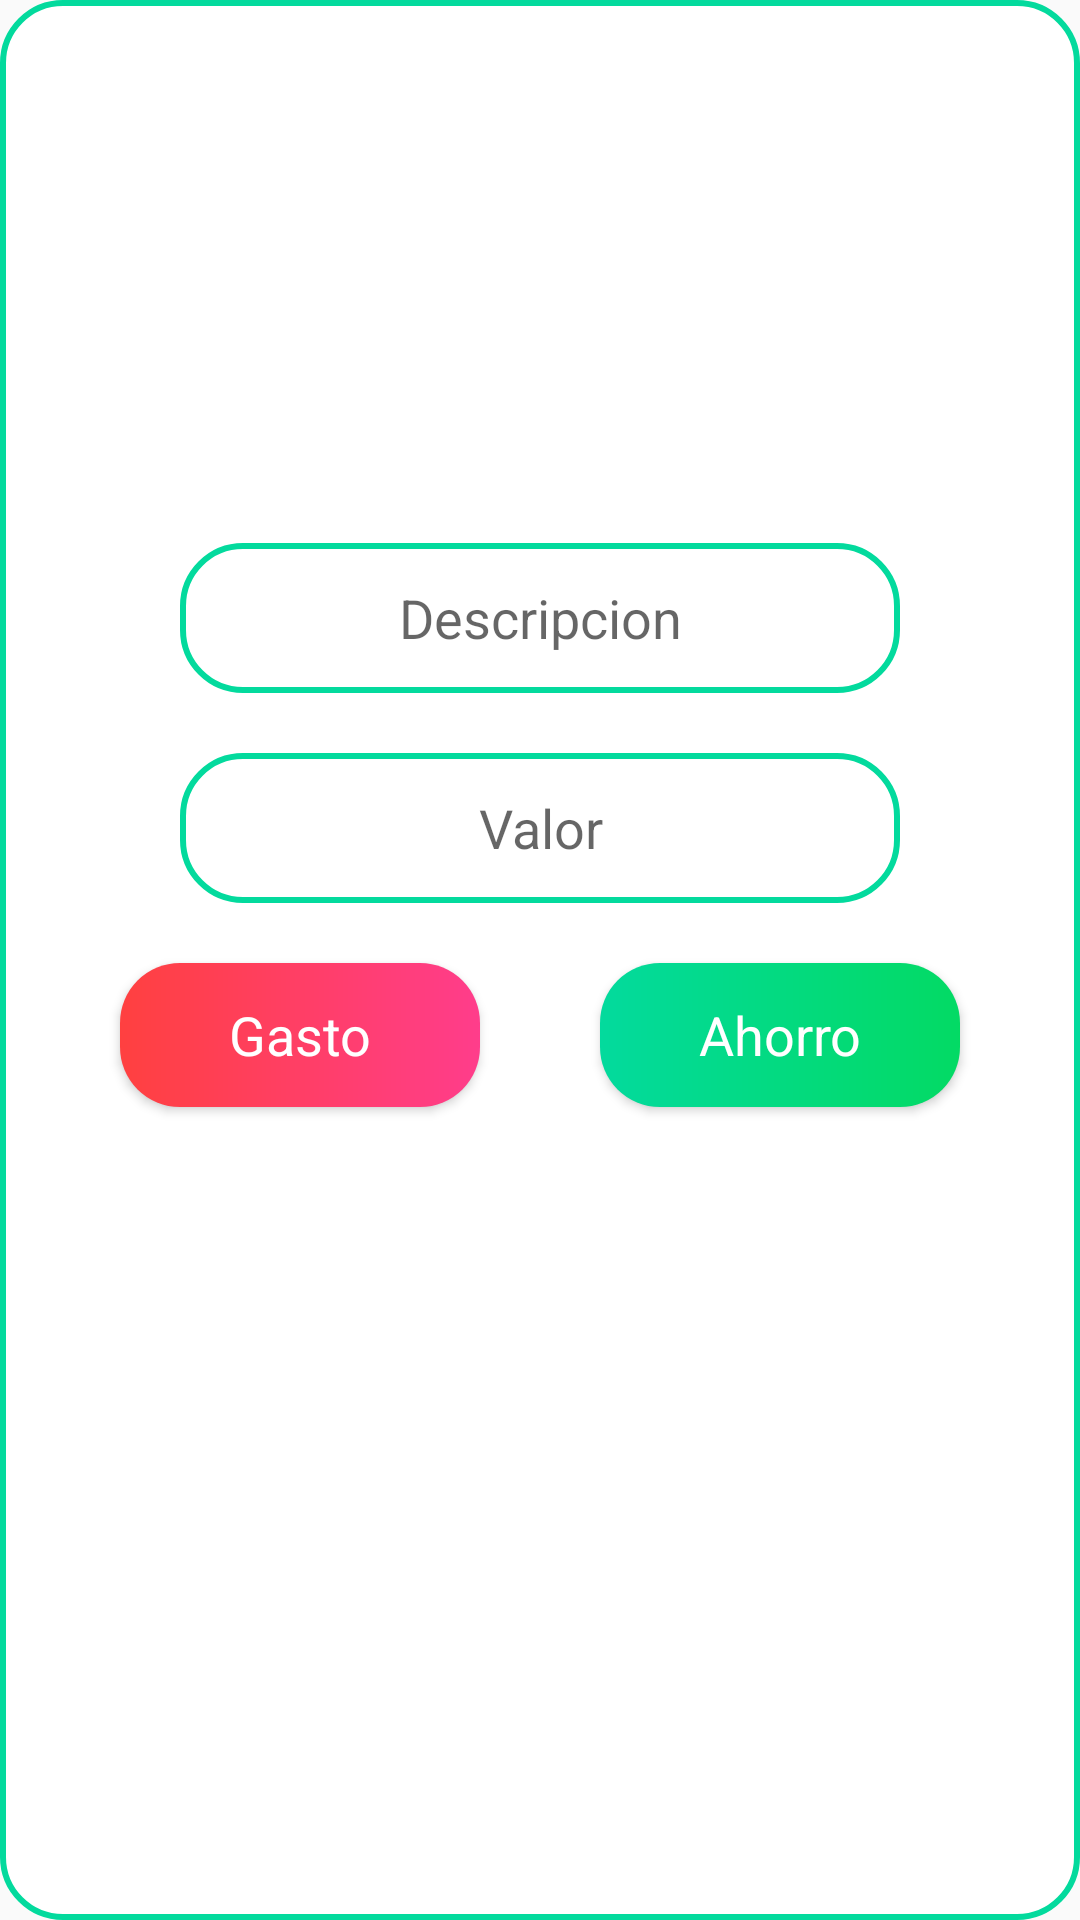

Android layout source for this screen:
<!-- AndroidManifest.xml: application theme AppTheme -->
<!-- res/layout/activity_main.xml -->
<?xml version="1.0" encoding="utf-8"?>
<LinearLayout xmlns:android="http://schemas.android.com/apk/res/android"
    xmlns:app="http://schemas.android.com/apk/res-auto"
    xmlns:tools="http://schemas.android.com/tools"
    android:id="@+id/mainView"
    android:layout_width="match_parent"
    android:layout_height="match_parent"
    android:background="@drawable/shape_btn_false"

    android:clickable="true"
    android:focusable="true"
    android:gravity="center"
    android:orientation="vertical"
    tools:context=".MainActivity">

    <EditText
        android:id="@+id/plh_description"
        android:layout_width="@dimen/edtWidth"
        android:layout_height="@dimen/edtHeight"
        android:autofillHints="Nada"
        android:background="@drawable/shape_btn_false"


        android:gravity="center"
        android:hint="@string/EdtMainDes"
        android:imeOptions="actionNext"
        android:inputType="text"
        android:maxLength="12"
        android:nextFocusForward="@id/plh_value" />

    <EditText
        android:id="@+id/plh_value"
        android:layout_width="@dimen/edtWidth"
        android:layout_height="@dimen/edtHeight"
        android:layout_marginTop="20dp"
        android:autofillHints="00"

        android:background="@drawable/shape_btn_false"
        android:focusable="true"

        android:gravity="center"
        android:hint="@string/EdtMainVaulue"
        android:inputType="number"
        android:maxLength="7"
        android:singleLine="true" />

    <LinearLayout
        android:layout_width="match_parent"
        android:layout_height="wrap_content"
        android:orientation="horizontal"
        android:layout_gravity="center"
        android:gravity="center">
        <Button
            android:id="@+id/btn_gasto"
            style="@style/ok"
            android:layout_width="120dp"
            android:layout_height="wrap_content"

            android:layout_margin="20dp"
            android:background="@drawable/shape_btn_expenses"

            android:drawablePadding="20dp"
            android:text="@string/btnGasto" />
        <Button
        android:id="@+id/btn_ganancia"
        style="@style/ok"
        android:layout_width="120dp"
        android:layout_height="wrap_content"

        android:layout_margin="20dp"
        android:background="@drawable/shape_btn_true"

        android:drawablePadding="20dp"
        android:text="@string/btnGanancia" />
    </LinearLayout>



    <ImageView
        android:id="@+id/myAccount"
        android:layout_width="50dp"
        android:layout_height="50dp"
        android:layout_marginTop="20dp"
        android:contentDescription="@string/persoDes"
        android:src="@drawable/person" />


</LinearLayout>
<!-- resources referenced by this layout -->
<resources>
  <dimen name="edtHeight">50dp</dimen>
  <dimen name="edtWidth">240dp</dimen>
  <!-- drawable shape_btn_expenses (drawable-v24) -->
  <?xml version="1.0" encoding="utf-8"?>
  <shape xmlns:android="http://schemas.android.com/apk/res/android">
  <corners
      android:radius="20dp"
      />
     <gradient
         android:startColor="@color/colorRed"
         android:endColor="@color/colorViolet"/>
      <size android:height="40dp"
          android:width="80dp"/>
  <padding
      android:left="20dp"
      android:right="20dp"/>
  </shape>
  <!-- drawable shape_btn_false (drawable) -->
  <?xml version="1.0" encoding="utf-8"?>
  <shape xmlns:android="http://schemas.android.com/apk/res/android">
      <corners
          android:radius="20dp"
          />
      <solid
          android:color="@android:color/white"
          />
      <size android:height="40dp"
          android:width="80dp"/>
      <stroke
          android:width="2dp"
          android:color="@color/colorPrimary"/>
  
  </shape>
  <!-- drawable shape_btn_true (drawable) -->
  <?xml version="1.0" encoding="utf-8"?>
  <shape xmlns:android="http://schemas.android.com/apk/res/android">
  <corners
      android:radius="20dp"
      />
     <gradient
         android:startColor="@color/colorPrimary"
         android:endColor="@color/colorPrimaryDark"/>
      <size android:height="40dp"
          android:width="80dp"/>
  <padding
      android:left="20dp"
      android:right="20dp"/>
  </shape>
  <string name="EdtMainDes">Descripcion</string>
  <string name="EdtMainVaulue">Valor</string>
  <string name="btnGanancia">Ahorro</string>
  <string name="btnGasto">Gasto</string>
  <string name="persoDes">Icon dor accs to the Accounts</string>
  <style name="ok" parent="AppTheme">
          <item name="android:textSize">18sp</item>
          <item name="android:textColor">@android:color/white</item>
          <item name="android:layout_margin">2dp</item>
  
  
      </style>
  <style name="AppTheme" parent="Theme.AppCompat.Light.DarkActionBar">
          
          <item name="colorPrimary">@color/colorPrimary</item>
          <item name="colorPrimaryDark">@color/colorPrimaryDark</item>
          <item name="colorAccent">@color/colorAccent</item>
      </style>
  <color name="colorRed">#FF4040</color>
  <color name="colorViolet">#FF3D8B</color>
  <color name="colorPrimary">#03DA9D</color>
  <color name="colorPrimaryDark">#03DA64</color>
  <color name="colorAccent">#03DAC5</color>
</resources>
